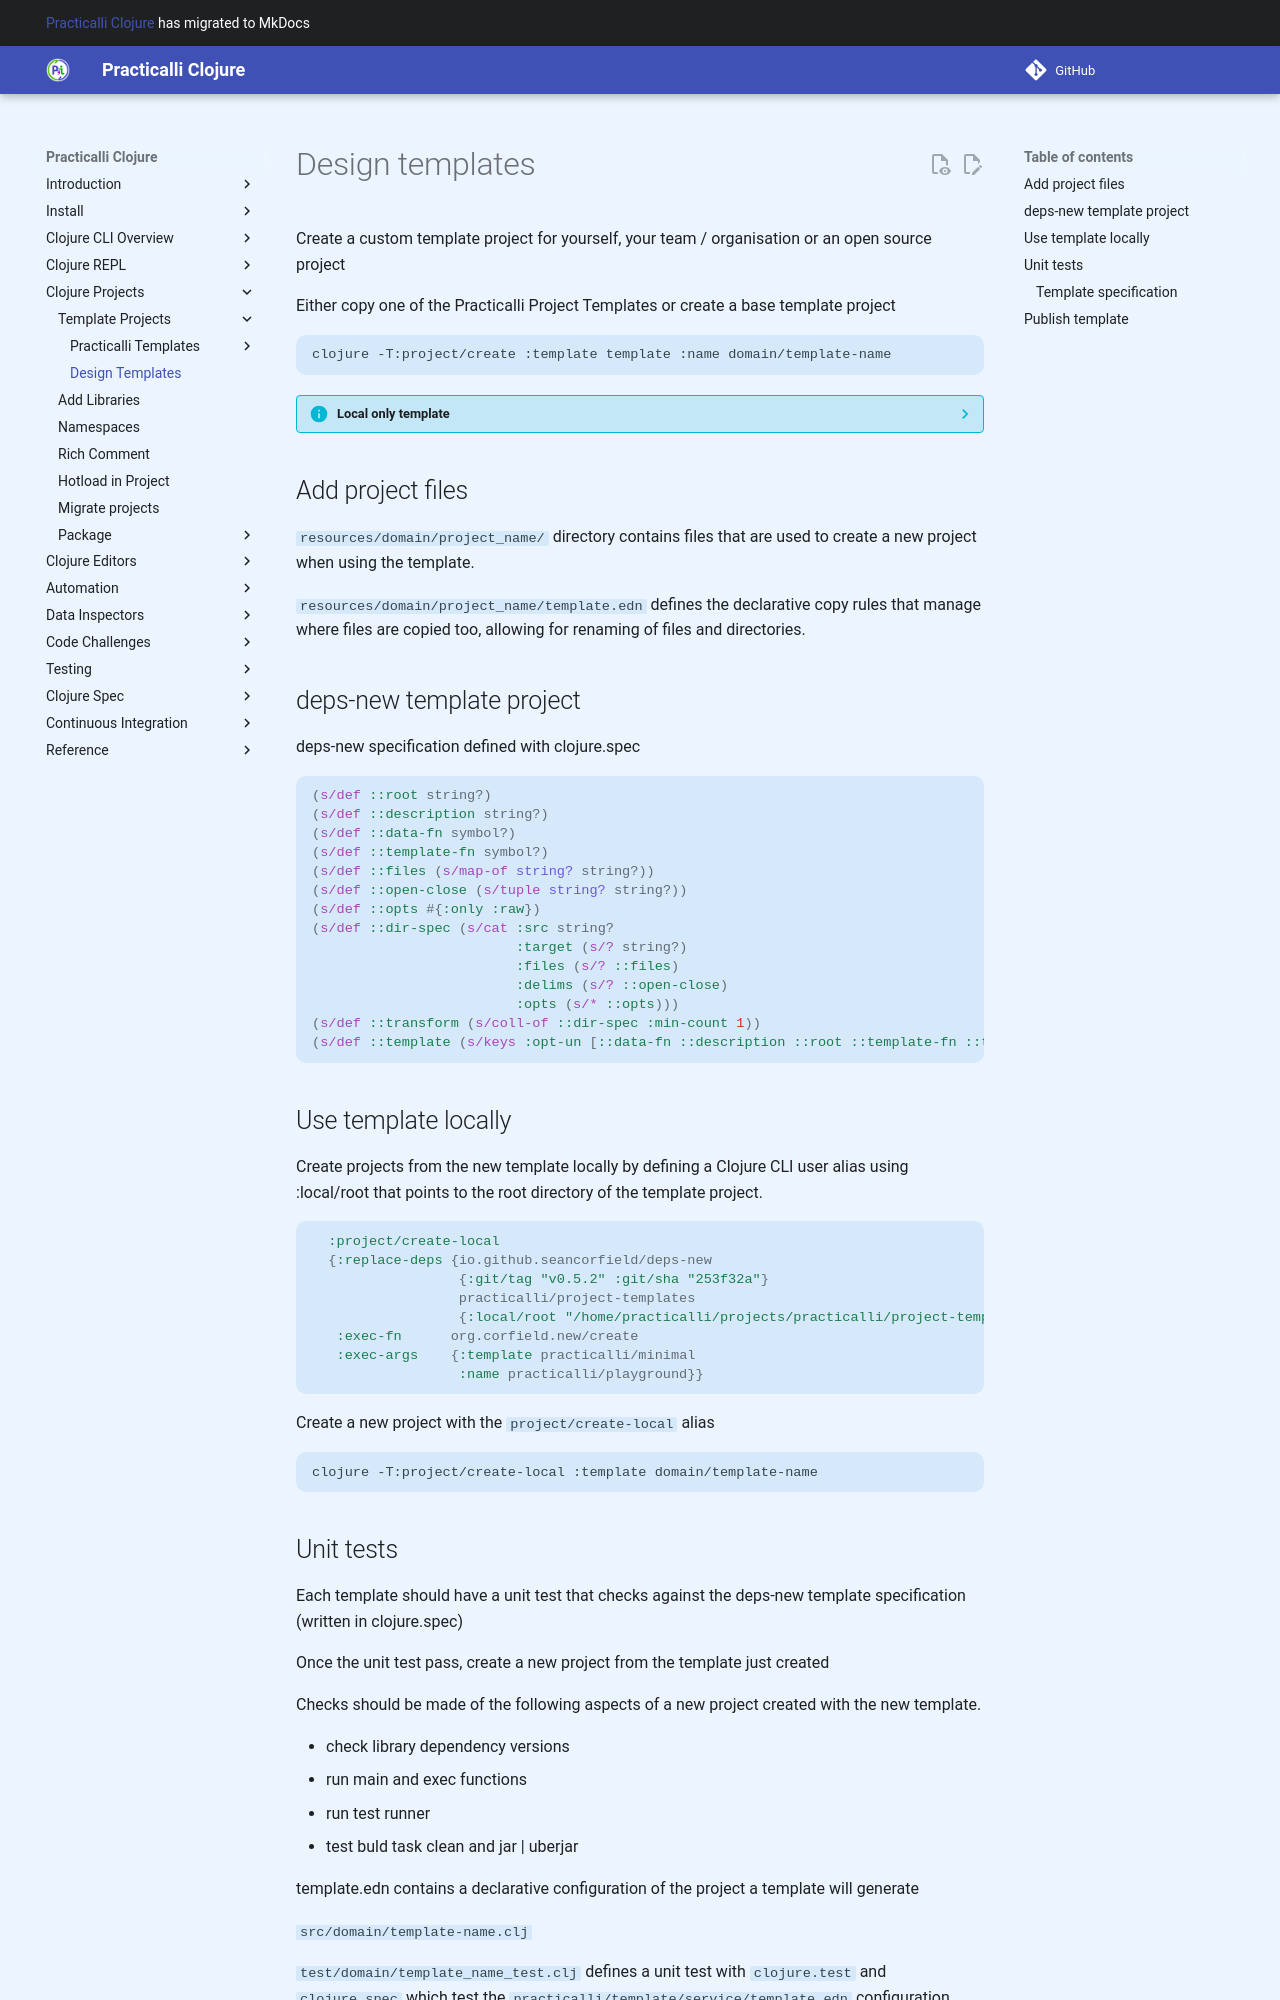

repository: practicalli/clojure · page: clojure-cli/projects/templates/design-templates/index.html · generator: mkdocs

# Design templates

Create a custom template project for yourself, your team / organisation or an open source project

Either copy one of the Practicalli Project Templates or create a base template project

```shell
clojure -T:project/create :template template :name domain/template-name
```

??? INFO "Local only template"
    If a template is only used by yourself locally, then all that is needed is a `deps.edn` config with deps-new, `resources/domain/template-name/` directory containing a `template.edn` and files to make up the new project and optionally a `src/domain/template-name.clj` for programmatic transform


## Add project files

`resources/domain/project_name/` directory contains files that are used to create a new project when using the template.

`resources/domain/project_name/template.edn` defines the declarative copy rules that manage where files are copied too, allowing for renaming of files and directories.


## deps-new template project


deps-new specification defined with clojure.spec

```clojure
(s/def ::root string?)
(s/def ::description string?)
(s/def ::data-fn symbol?)
(s/def ::template-fn symbol?)
(s/def ::files (s/map-of string? string?))
(s/def ::open-close (s/tuple string? string?))
(s/def ::opts #{:only :raw})
(s/def ::dir-spec (s/cat :src string?
                         :target (s/? string?)
                         :files (s/? ::files)
                         :delims (s/? ::open-close)
                         :opts (s/* ::opts)))
(s/def ::transform (s/coll-of ::dir-spec :min-count 1))
(s/def ::template (s/keys :opt-un [::data-fn ::description ::root ::template-fn ::transform]))
```

## Use template locally

Create projects from the new template locally by defining a Clojure CLI user alias using :local/root that points to the root directory of the template project.

```clojure
  :project/create-local
  {:replace-deps {io.github.seancorfield/deps-new
                  {:git/tag "v0.5.2" :git/sha "253f32a"}
                  practicalli/project-templates
                  {:local/root "/home/practicalli/projects/practicalli/project-templates/"}}
   :exec-fn      org.corfield.new/create
   :exec-args    {:template practicalli/minimal
                  :name practicalli/playground}}
```

Create a new project with the `project/create-local` alias

```shell
clojure -T:project/create-local :template domain/template-name
```
